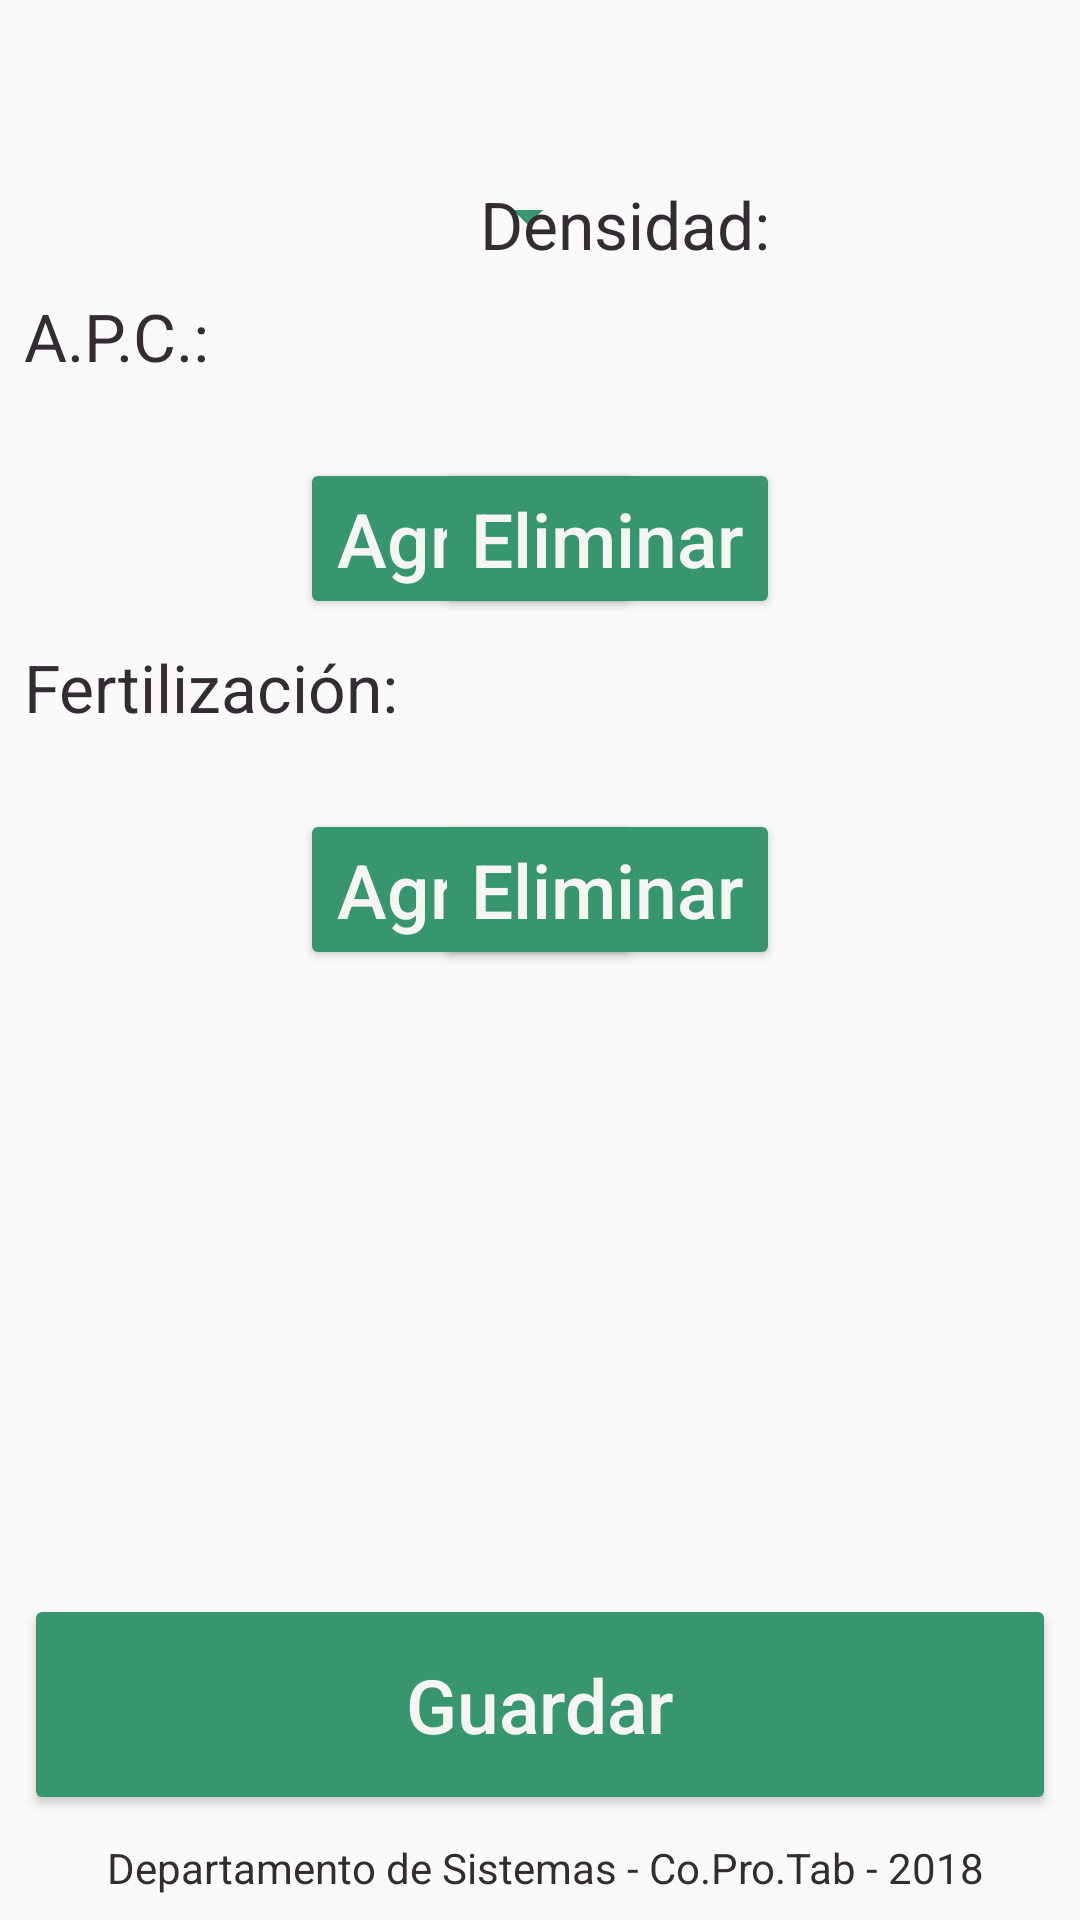

The Android layout XML behind this screen, and the referenced resources:
<!-- AndroidManifest.xml: application theme AppTheme -->
<!-- res/layout/fragment_alma_convencional.xml -->
<?xml version="1.0" encoding="utf-8"?>
<android.support.constraint.ConstraintLayout
    xmlns:android="http://schemas.android.com/apk/res/android"
    xmlns:app="http://schemas.android.com/apk/res-auto"
    xmlns:tools="http://schemas.android.com/tools"
    android:layout_width="match_parent"
    android:layout_height="match_parent"
    tools:context=".Fragments.AlmaConvencionalFragment">


    <TextView
        android:id="@+id/textView2"
        android:layout_width="wrap_content"
        android:layout_height="wrap_content"
        android:layout_marginStart="160dp"
        android:layout_marginTop="60dp"
        android:text="Densidad: "
        android:textAppearance="@style/TextAppearance.AppCompat.Large"
        android:textColor="@color/primaryTextColor"
        app:layout_constraintStart_toStartOf="parent"
        app:layout_constraintTop_toTopOf="parent" />

    <Spinner
        android:id="@+id/s_FAlma_Conv_Dens"
        android:layout_width="wrap_content"
        android:layout_height="wrap_content"
        android:layout_marginTop="60dp"
        android:layout_marginEnd="160dp"
        android:elevation="4dp"
        android:minWidth="120dp"
        app:layout_constraintEnd_toEndOf="parent"
        app:layout_constraintTop_toTopOf="parent" />



    <TextView
        android:id="@+id/textView4"
        android:layout_width="wrap_content"
        android:layout_height="wrap_content"
        android:layout_marginStart="8dp"
        android:layout_marginTop="8dp"
        android:text="A.P.C.: "
        android:textAppearance="@style/TextAppearance.AppCompat.Large"
        android:textColor="@color/primaryTextColor"
        app:layout_constraintStart_toStartOf="parent"
        app:layout_constraintTop_toBottomOf="@+id/textView2" />



        <android.support.v7.widget.RecyclerView
            android:id="@+id/rv_Alma_Conv_APC"
            android:layout_width="match_parent"
            android:layout_height="wrap_content"
            android:layout_marginStart="8dp"
            android:layout_marginTop="8dp"
            android:layout_marginEnd="8dp"
            android:paddingTop="10dp"
            app:layout_constraintEnd_toEndOf="parent"
            app:layout_constraintStart_toStartOf="parent"
            app:layout_constraintTop_toBottomOf="@+id/textView4" />



        <Button
            android:id="@+id/b_FAlma_Conv_APC_Agregar"
            android:layout_width="wrap_content"
            android:layout_height="wrap_content"
            android:layout_marginStart="100dp"
            android:layout_marginTop="8dp"
            android:text="Agregar"
            android:textAllCaps="false"
            android:textColor="@color/secondaryTextColor"
            android:textSize="25sp"
            app:layout_constraintStart_toStartOf="parent"
            app:layout_constraintTop_toBottomOf="@+id/rv_Alma_Conv_APC"/>
        <Button
            android:id="@+id/b_FAlma_Conv_APC_Eliminar"
            android:layout_width="wrap_content"
            android:layout_height="wrap_content"
            android:layout_marginTop="8dp"
            android:layout_marginEnd="100dp"
            android:layout_marginBottom="8dp"
            android:text="Eliminar"
            android:textAllCaps="false"
            android:textColor="@color/secondaryTextColor"
            android:textSize="25sp"
            app:layout_constraintBottom_toTopOf="@+id/textView3"
            app:layout_constraintEnd_toEndOf="parent"
            app:layout_constraintTop_toBottomOf="@+id/rv_Alma_Conv_APC"/>
    <TextView
        android:id="@+id/textView3"
        android:layout_width="wrap_content"
        android:layout_height="wrap_content"
        android:layout_marginStart="8dp"
        android:layout_marginTop="8dp"
        android:text="Fertilización: "
        android:textAppearance="@style/TextAppearance.AppCompat.Large"
        android:textColor="@color/primaryTextColor"
        app:layout_constraintStart_toStartOf="parent"
        app:layout_constraintTop_toBottomOf="@+id/b_FAlma_Conv_APC_Agregar" />


        <android.support.v7.widget.RecyclerView
            android:id="@+id/rv_Alma_Conv_Fert"
            android:layout_width="match_parent"
            android:layout_height="wrap_content"
            android:layout_marginStart="8dp"
            android:layout_marginTop="8dp"
            android:layout_marginEnd="8dp"
            android:paddingTop="10dp"
            app:layout_constraintEnd_toEndOf="parent"
            app:layout_constraintStart_toStartOf="parent"
            app:layout_constraintTop_toBottomOf="@+id/textView3" />


        <Button
            android:id="@+id/b_FAlma_Conv_Fert_Agregar"
            android:layout_width="wrap_content"
            android:layout_height="wrap_content"
            android:layout_marginStart="100dp"
            android:layout_marginTop="8dp"
            android:text="Agregar"
            android:textAllCaps="false"
            android:textColor="@color/secondaryTextColor"
            android:textSize="25sp"
            app:layout_constraintStart_toStartOf="parent"
            app:layout_constraintTop_toBottomOf="@+id/rv_Alma_Conv_Fert"/>
        <Button
            android:id="@+id/b_FAlma_Conv_Fert_Eliminar"
            android:layout_width="wrap_content"
            android:layout_height="wrap_content"
            android:layout_marginTop="8dp"
            android:layout_marginEnd="100dp"
            android:text="Eliminar"
            android:textAllCaps="false"
            android:textColor="@color/secondaryTextColor"
            android:textSize="25sp"
            app:layout_constraintEnd_toEndOf="parent"
            app:layout_constraintTop_toBottomOf="@+id/rv_Alma_Conv_Fert"/>



        <Button
            android:id="@+id/b_FAlma_Conv_Guardar"
            android:layout_width="match_parent"
            android:layout_height="wrap_content"
            android:layout_marginStart="8dp"
            android:layout_marginEnd="8dp"
            android:layout_marginBottom="8dp"
            android:padding="20dp"
            android:text="Guardar"
            android:textAllCaps="false"
            android:textColor="@color/secondaryTextColor"
            android:textSize="25sp"
            app:layout_constraintBottom_toTopOf="@+id/textView"
            app:layout_constraintEnd_toEndOf="parent"
            app:layout_constraintStart_toStartOf="parent"
            app:layout_gravity="bottom" />
    <TextView
        android:id="@+id/textView"
        android:layout_width="wrap_content"
        android:layout_height="wrap_content"
        android:layout_marginStart="8dp"
        android:layout_marginEnd="8dp"
        android:layout_marginBottom="8dp"
        android:drawableLeft="@drawable/logoiconoapp40"
        android:gravity="center"
        android:text=" Departamento de Sistemas - Co.Pro.Tab - 2018"
        android:textColor="@color/primaryTextColor"
        app:layout_constraintBottom_toBottomOf="parent"
        app:layout_constraintEnd_toEndOf="parent"
        app:layout_constraintStart_toStartOf="parent"
        app:layout_gravity="center|bottom" />
</android.support.constraint.ConstraintLayout>
<!-- resources referenced by this layout -->
<resources>
  <color name="primaryTextColor">#332C33</color>
  <color name="secondaryTextColor">#F5F5F6</color>
  <style name="AppTheme" parent="Theme.AppCompat.Light.NoActionBar">
          
          <item name="colorPrimary">@color/primaryColor</item>
          <item name="colorPrimaryDark">@color/primaryDarkColor</item>
          <item name="colorAccent">@color/Accent</item>
          <item name="android:textColorPrimary">@color/primaryTextColor</item>
          <item name="android:textColorSecondary">@color/Accent</item>
          <item name="android:textColorHint">@color/Hint</item>
          <item name="colorButtonNormal">@color/ButtonNormal</item>
          <item name="colorControlHighlight">@color/primaryLightColor</item>
          <item name="android:colorForeground">@android:color/secondary_text_dark</item>
          <item name="android:windowIsTranslucent">true</item>
  
          <item name="android:windowCloseOnTouchOutside">true</item>
  
  
      </style>
  <color name="primaryColor">#37966f</color>
  <color name="primaryDarkColor">#356859</color>
  <color name="Accent">#37966f</color>
  <color name="Hint">#332C33</color>
  <color name="ButtonNormal">#37966f</color>
  <color name="primaryLightColor">#b9e4c9</color>
</resources>
